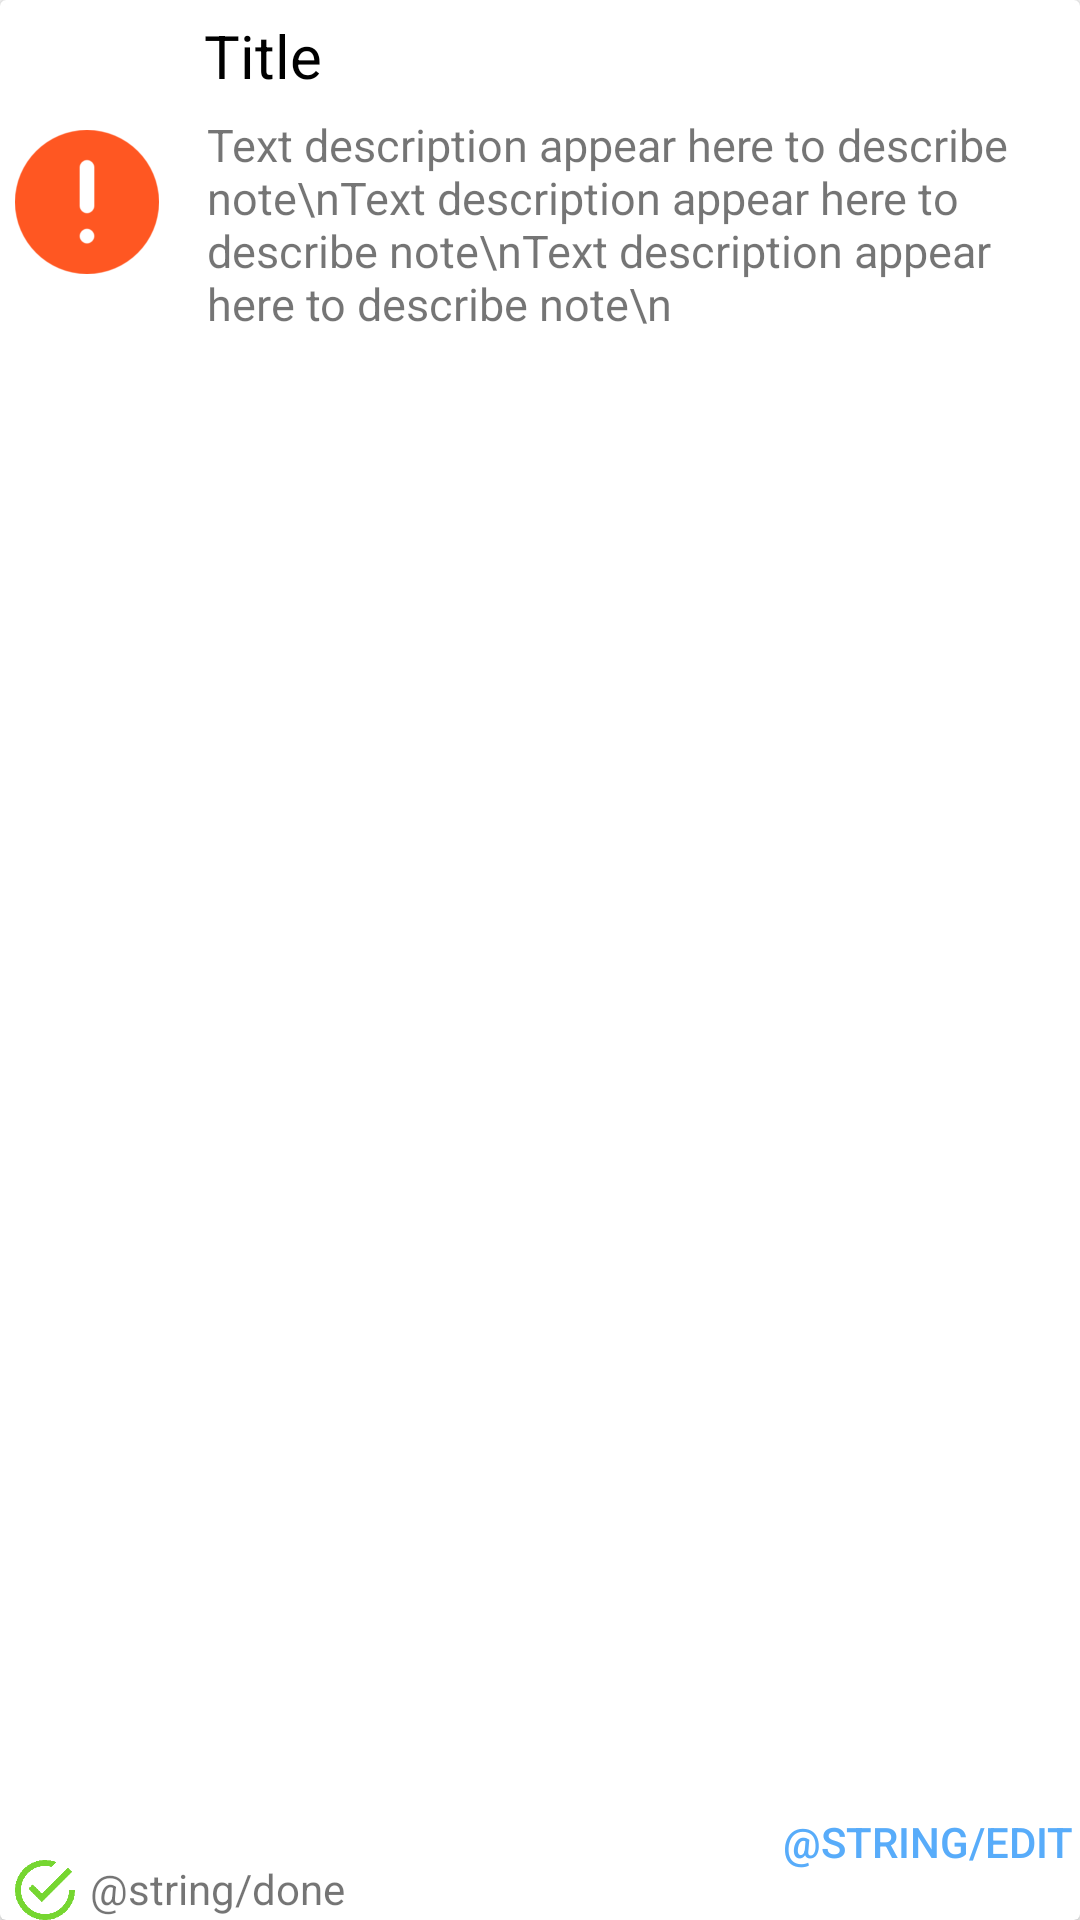

Produce the Android XML layout that renders to this screen, including the resource entries it uses.
<!-- AndroidManifest.xml: application theme AppTheme -->
<!-- res/layout/card_todo.xml -->
<?xml version="1.0" encoding="utf-8"?>
<android.support.v7.widget.CardView
    xmlns:android="http://schemas.android.com/apk/res/android"
    xmlns:card_view="http://schemas.android.com/apk/res-auto"
    android:id="@+id/card"
    android:layout_width="match_parent"
    android:layout_height="145dp"
    android:layout_marginBottom="5dp"
    android:layout_marginLeft="5dp"
    android:layout_marginRight="5dp"
    android:layout_marginTop="5dp"
    android:clickable="true"
    android:elevation="2dp"
    android:foreground="?android:attr/selectableItemBackground"
    card_view:cardCornerRadius="2dp">


    <LinearLayout
        android:layout_width="match_parent"
        android:layout_height="wrap_content"
        android:gravity="center"
        android:orientation="horizontal"
        android:padding="5dp">

        <ImageView
            android:id="@+id/level"
            android:layout_width="wrap_content"
            android:layout_height="wrap_content"
            android:adjustViewBounds="true"
            android:background="@drawable/important"
            android:scaleType="center" />

        <LinearLayout
            android:layout_width="match_parent"
            android:layout_height="wrap_content"
            android:gravity="center"
            android:orientation="vertical">

            <LinearLayout
                android:layout_width="match_parent"
                android:layout_height="wrap_content"
                android:gravity="center"
                android:layout_marginLeft="10dp">

                <TextView
                    android:id="@+id/title"
                    android:layout_width="match_parent"
                    android:layout_height="wrap_content"
                    android:layout_weight="1"
                    android:fontFamily="sans-serif"
                    android:text="Title"
                    android:textColor="@android:color/black"
                    android:textSize="20sp" />
            </LinearLayout>

            <TextView
                android:id="@+id/desc"
                android:layout_width="match_parent"
                android:layout_height="wrap_content"
                android:layout_marginLeft="10dp"
                android:layout_marginTop="5dp"
                android:fontFamily="sans-serif"
                android:lines="5"
                android:maxLines="5"
                android:padding="1dp"
                android:text="Text description appear here to describe note\nText description appear here to describe note\nText description appear here to describe note\n"
                android:textSize="15sp" />
        </LinearLayout>
    </LinearLayout>

    <LinearLayout
        android:id="@+id/is_done"
        android:layout_width="wrap_content"
        android:layout_height="wrap_content"
        android:orientation="horizontal"
        android:layout_marginLeft="5dp"
        android:layout_gravity="left|bottom">
        android:layout_marginBottom="5dp"
        android:visibility="gone"
        android:gravity="center"
        <ImageView
            android:layout_width="20dp"
            android:layout_height="20dp"
            android:adjustViewBounds="true"
            android:background="@drawable/checked_done"
            android:scaleType="center" />

        <TextView
            android:layout_height="wrap_content"
            android:layout_width="wrap_content"
            android:paddingEnd="5dp"
            android:paddingLeft="5dp"
            android:text="@string/done"/>
    </LinearLayout>

    <Button
        android:id="@+id/edit"
        android:layout_width="wrap_content"
        android:layout_height="wrap_content"
        android:background="?android:attr/selectableItemBackground"
        android:layout_marginBottom="2dp"
        android:layout_marginRight="2dp"
        android:textColor="@color/colorAccent"
        android:layout_gravity="bottom|right"
        android:text="@string/edit"/>
</android.support.v7.widget.CardView>
<!-- resources referenced by this layout -->
<resources>
  <color name="colorAccent">#58ACFA</color>
  <!-- drawable checked_done: png bitmap (drawable-hdpi, 1088 bytes) -->
  <!-- drawable important: png bitmap (drawable-hdpi, 1655 bytes) -->
  <string name="done">Done</string>
  <string name="edit">Edit</string>
  <style name="AppTheme" parent="Theme.AppCompat.Light.DarkActionBar">
          <item name="colorPrimary">@color/colorPrimary</item>
          <item name="colorPrimaryDark">@color/colorPrimaryDark</item>
          <item name="colorAccent">@color/colorAccent</item>
      </style>
  <color name="colorPrimary">#0174DF</color>
  <color name="colorPrimaryDark">#045FB4</color>
</resources>
